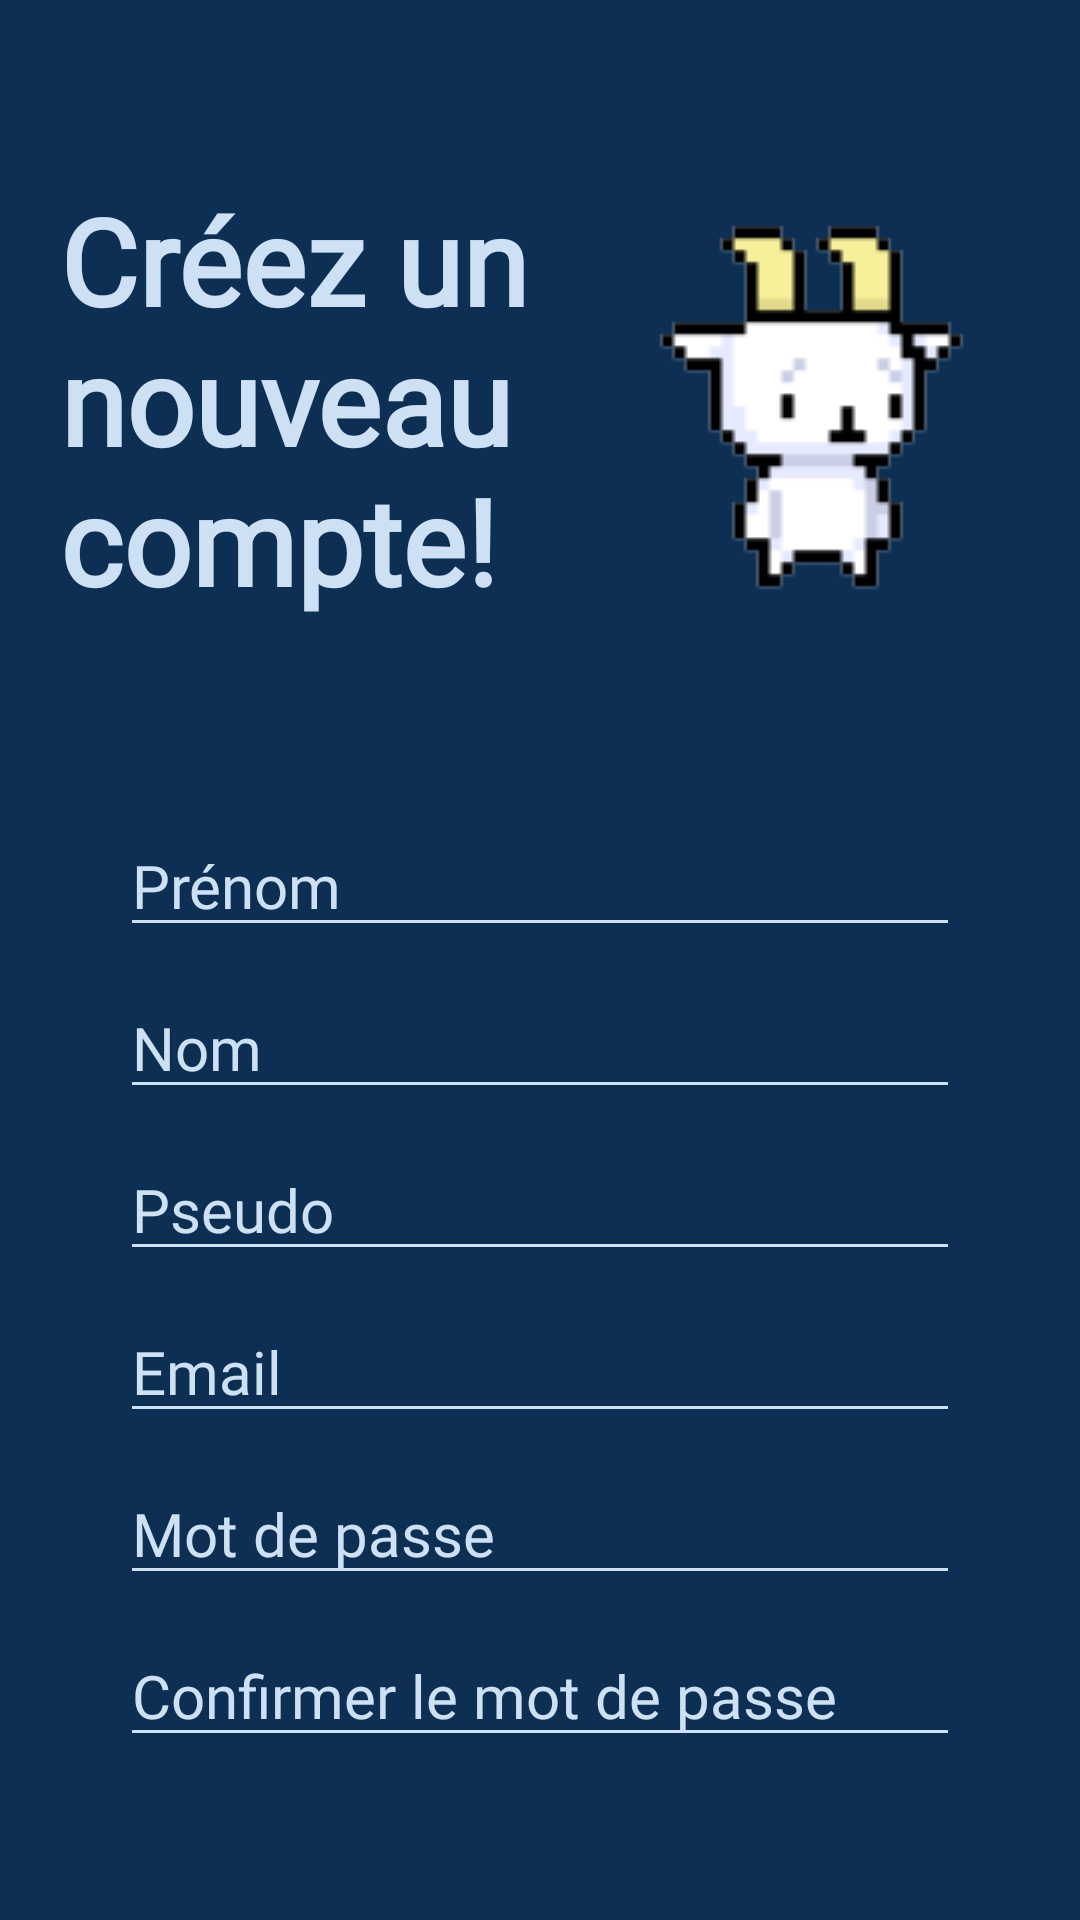

Reconstruct the res/layout file that produces this screen, plus the resources it refers to.
<!-- AndroidManifest.xml: application theme Theme.ComPiNion -->
<!-- res/layout/fragment_create_account.xml -->
<?xml version="1.0" encoding="utf-8"?>
<LinearLayout xmlns:android="http://schemas.android.com/apk/res/android"
    xmlns:app="http://schemas.android.com/apk/res-auto"
    xmlns:tools="http://schemas.android.com/tools"
    android:layout_width="match_parent"
    android:layout_height="match_parent"
    android:background="@color/hardBlue"
    android:orientation="vertical"
    android:screenOrientation="portrait"
    android:padding="20dp"
    tools:context=".loginFragments.CreateAccountFragment">

    <LinearLayout
        android:layout_width="wrap_content"
        android:layout_height="wrap_content"
        android:layout_marginVertical="40dp"
        android:orientation="horizontal">

        <TextView
            android:id="@+id/tvTitre_CreateAccountFragment"
            android:layout_width="wrap_content"
            android:layout_height="wrap_content"
            android:layout_weight="1"
            android:fontFamily="@font/lexend"
            android:text="@string/titre_createAccount"
            android:textColor="@color/lightBlue"
            android:textSize="40sp"
            android:textStyle="bold" />

        <ImageView
            android:id="@+id/imageView7"
            android:layout_width="wrap_content"
            android:layout_height="wrap_content"
            android:layout_gravity="center_vertical"
            android:src="@drawable/ch_goat" />
    </LinearLayout>

    <LinearLayout
        android:layout_width="match_parent"
        android:layout_height="wrap_content"
        android:orientation="vertical"
        android:padding="20dp">

        <EditText
            android:id="@+id/etPrenom_CreateAccountFragment"
            android:layout_width="match_parent"
            android:layout_height="wrap_content"
            android:layout_gravity="center_horizontal"
            android:layout_marginVertical="5dp"
            android:backgroundTint="@color/lightBlue"
            android:ems="10"
            android:fontFamily="@font/lexend"
            android:hint="@string/prenomHint_createAccount"
            android:inputType="text"
            android:textColor="@color/white"
            android:textColorHint="@color/lightBlue"
            android:textSize="20sp" />

        <EditText
            android:id="@+id/etNom_CreateAccountFragment"
            android:layout_width="match_parent"
            android:layout_height="wrap_content"
            android:layout_gravity="center_horizontal"
            android:layout_marginVertical="5dp"
            android:backgroundTint="@color/lightBlue"
            android:ems="10"
            android:fontFamily="@font/lexend"
            android:hint="@string/nomHint_createAccount"
            android:inputType="text"
            android:textColor="@color/white"
            android:textColorHint="@color/lightBlue"
            android:textSize="20sp" />

        <EditText
            android:id="@+id/etPseudo_CreateAccountFragment"
            android:layout_width="match_parent"
            android:layout_height="wrap_content"
            android:layout_gravity="center_horizontal"
            android:layout_marginVertical="5dp"
            android:backgroundTint="@color/lightBlue"
            android:ems="10"
            android:fontFamily="@font/lexend"
            android:hint="@string/pseudoHint_createAccount"
            android:inputType="text"
            android:textColor="@color/white"
            android:textColorHint="@color/lightBlue"
            android:textSize="20sp" />

        <EditText
            android:id="@+id/etEmail_CreateAccountFragment"
            android:layout_width="match_parent"
            android:layout_height="wrap_content"
            android:layout_gravity="center_horizontal"
            android:layout_marginVertical="5dp"
            android:backgroundTint="@color/lightBlue"
            android:ems="10"
            android:fontFamily="@font/lexend"
            android:hint="@string/emailHint_createAccount"
            android:inputType="textEmailAddress"
            android:textColor="@color/white"
            android:textColorHint="@color/lightBlue"
            android:textSize="20sp" />

        <EditText
            android:id="@+id/etPassword_CreateAccountFragment"
            android:layout_width="match_parent"
            android:layout_height="wrap_content"
            android:layout_gravity="center_horizontal"
            android:layout_marginVertical="5dp"
            android:backgroundTint="@color/lightBlue"
            android:ems="10"
            android:fontFamily="@font/lexend"
            android:hint="@string/passwordHint_createAccount"
            android:inputType="textPassword"
            android:textColor="@color/white"
            android:textColorHint="@color/lightBlue"
            android:textSize="20sp" />

        <EditText
            android:id="@+id/etConfirmPassword_CreateAccountFragment"
            android:layout_width="match_parent"
            android:layout_height="wrap_content"
            android:layout_gravity="center_horizontal"
            android:layout_marginVertical="5dp"
            android:backgroundTint="@color/lightBlue"
            android:ems="10"
            android:fontFamily="@font/lexend"
            android:hint="@string/confirmPasswordHint_createAccount"
            android:inputType="textPassword"
            android:textColor="@color/white"
            android:textColorHint="@color/lightBlue"
            android:textSize="20sp" />

        <Button
            android:id="@+id/btCreateAccount_CreateAccountFragment"
            android:layout_width="match_parent"
            android:layout_height="wrap_content"
            android:layout_marginVertical="20dp"
            android:backgroundTint="@color/lightBlue"
            android:text="@string/btcreerCompte"
            android:textColor="@color/hardBlue"
            android:textSize="18sp" />

    </LinearLayout>

</LinearLayout>
<!-- resources referenced by this layout -->
<resources>
  <color name="hardBlue">#0D2F54</color>
  <color name="lightBlue">#CDE0F4</color>
  <color name="white">#FFFFFFFF</color>
  <!-- drawable ch_goat: png bitmap (drawable, 2414 bytes) -->
  <string name="btcreerCompte">Creer un compte</string>
  <string name="confirmPasswordHint_createAccount">Confirmer le mot de passe</string>
  <string name="emailHint_createAccount">Email</string>
  <string name="nomHint_createAccount">Nom</string>
  <string name="passwordHint_createAccount">Mot de passe</string>
  <string name="prenomHint_createAccount">Prénom</string>
  <string name="pseudoHint_createAccount">Pseudo</string>
  <string name="titre_createAccount">Créez un nouveau compte!</string>
  <style name="Theme.ComPiNion" parent="Base.Theme.ComPiNion" />
  <style name="Base.Theme.ComPiNion" parent="Theme.Material3.DayNight.NoActionBar">
          
          
      </style>
</resources>
